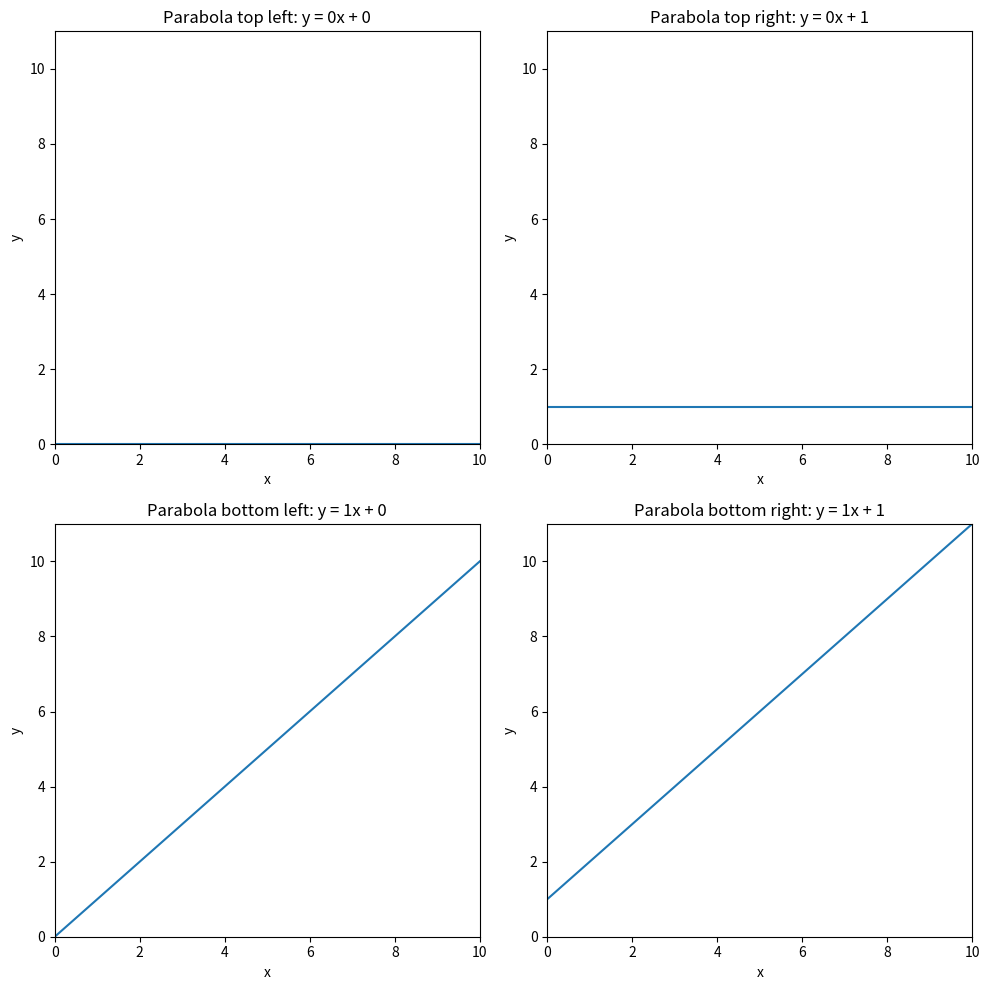

Write Python code to recreate this figure.
import matplotlib.pyplot as plt

def axes_example():
    # Generate x values from 0 to 10 (using a step for smoother curves)
    x = list(range(0, 11)) # Integer values
    # To get smoother curves, you can use a step like 0.1
    # x = [i * 0.1 for i in range(0, 101)]

    # Create a figure and two subplots side by side
    _, axes = plt.subplots(2, 2, figsize=(10, 10))

    # Plot the subplot on the top left
    axes[0, 0].plot(x, [0 * val + 0 for val in x])
    axes[0, 0].set_title('Parabola top left: y = 0x + 0')
    axes[0, 0].set_xlabel('x')
    axes[0, 0].set_ylabel('y')
    axes[0, 0].set_xlim(0, 10)
    axes[0, 0].set_ylim(0, 11)

    # Plot the subplot on the top right
    axes[0, 1].plot(x, [0 * val + 1 for val in x])
    axes[0, 1].set_title('Parabola top right: y = 0x + 1')
    axes[0, 1].set_xlabel('x')
    axes[0, 1].set_ylabel('y')
    axes[0, 1].set_xlim(0, 10)
    axes[0, 1].set_ylim(0, 11)

    # Plot the subplot on the bottom left
    axes[1, 0].plot(x, [1 * val + 0 for val in x])
    axes[1, 0].set_title('Parabola bottom left: y = 1x + 0')
    axes[1, 0].set_xlabel('x')
    axes[1, 0].set_ylabel('y')
    axes[1, 0].set_xlim(0, 10)
    axes[1, 0].set_ylim(0, 11)

    # Plot the subplot on the bottom right
    axes[1, 1].plot(x, [1 * val + 1 for val in x])
    axes[1, 1].set_title('Parabola bottom right: y = 1x + 1')
    axes[1, 1].set_xlabel('x')
    axes[1, 1].set_ylabel('y')
    axes[1, 1].set_xlim(0, 10)
    axes[1, 1].set_ylim(0, 11)

    # Adjust layout to prevent overlapping titles
    plt.tight_layout()

    # Display the plot
    plt.show()

if __name__ == "__main__":
    axes_example()